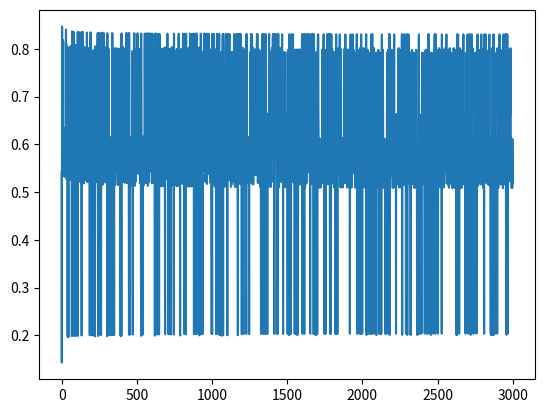

The script that saved this image:
'''
RTRL for Bus Driver Problem

### Detect the first 'b' after 'a' in a sequence (4 possible characters including 'a b c d')

Scalarized form (hidden_dim: 4, time cost: around 2.0 s)

Time cost: 1.9623632431030273
Test:1000/1000
'''

import numpy as np
import time
import matplotlib.pyplot as plt

f = lambda x: 1 / (1+np.exp(-x))
delta = lambda i, j: i==j

dim_hidden = 4
dim_input = 4

W = -1 + 2 * np.random.rand(dim_hidden, (dim_hidden + dim_input + 1))
p1 = np.zeros_like(W)
p2 = np.zeros_like(W)

preInd = -1
alpha = 5
maxIter = 3000
y = np.zeros((dim_hidden, 1))
err_arr = []
time_begin = time.time()
for t in range(maxIter):
    x = np.zeros((dim_input,1))
    currInd = np.random.randint(4)  # 0:a, 1:b, 2:c, 3:d
    if t == 0:
        currInd = 0
    x[currInd] = 1
    if preInd == 0 and currInd == 1:  # previously seen a, currently see b
        d = 1  # target output 1
        preInd = -1  # reset preInd
    else:
        d = 0  # target output 0
        preInd = -1  # reset preInd
        if currInd == 0:  # record a:0
            preInd = currInd

    bias = np.ones((1, 1))
    z = np.concatenate([y, x, bias], axis=0)
    
    s = W.dot(z)
    y = f(s)
    
    for i in range(W.shape[0]):
        for j in range(W.shape[1]):
            q1 = f(s[0, 0]) * (1-f(s[0, 0])) * (W[0,0] * p1[i,j] + W[0,1] * p2[i,j] + delta(i, 0) * z[j])
            q2 = f(s[1, 0]) * (1-f(s[1, 0])) * (W[1,0] * p1[i,j] + W[1,1] * p2[i,j] + delta(i, 1) * z[j])
            p1[i, j] = q1
            p2[i, j] = q2
    
    err = d - y[-1]
    W = W + alpha * err * p2

    # print(err)
    err_arr.append(abs(err))
    # assert(0)
plt.plot(err_arr)

print("Time cost:", time.time()-time_begin)
# Test
x = np.zeros((dim_input,1))
currInd = 0
x[currInd] = 1
preInd = currInd

y = np.zeros((dim_hidden,1))
bias = np.ones((1, 1))
z = np.concatenate([y, x, bias], axis=0)
s = W.dot(z)
y = f(s)
passed = 0
abN = 0

test_len = 1000
for t in range(test_len):
    x = np.zeros((dim_input,1))
    currInd = np.random.randint(4)  # 0:a, 1:b, 2:c, 3:d
    x[currInd] = 1
    if currInd == 1 and preInd == 0:  # previously seen a, currently see b
        abN += 1  # target output 1
        d = 1
        preInd = -1  # reset preInd
    else:
        d = 0  # target output 0
        preInd = -1  # reset preInd
        if currInd == 0:  # record a:0
            preInd = currInd
    
    bias = np.ones((1, 1))
    z = np.concatenate([y, x, bias], axis=0)
    
    s = W.dot(z)
    y = f(s)
    if (y[1][0]>=0.5) == d:
        passed += 1
        
print("Test:{}/{}".format(passed, test_len))